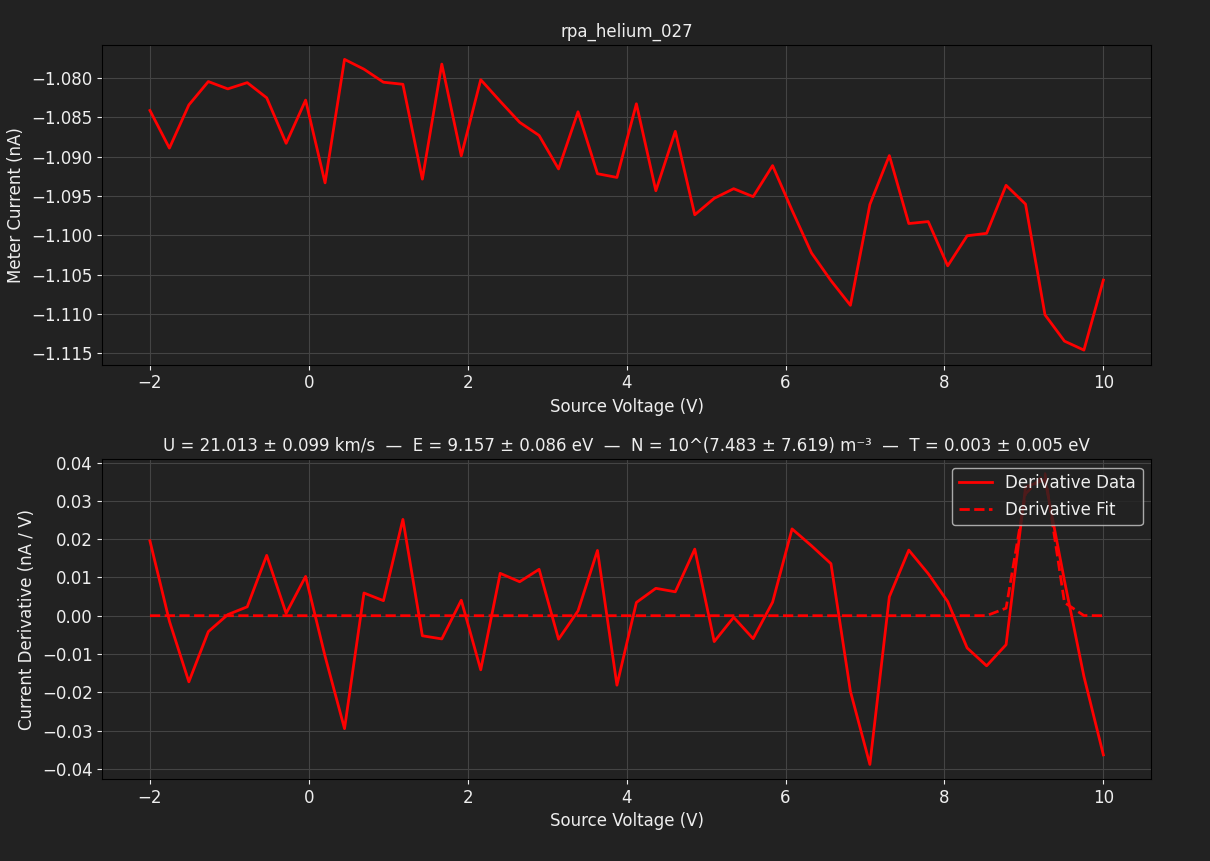

The table this chart was drawn from, first rows:
TIME, 2026-06-12T19:58:14, 
SOURCE, BIGGIE, 
METER, TUPAC, 
SWEEP VOLTAGE RANGE (V), -2, 10
NUM SWEEP STEPS, 50, 
NUM POWER LINE CYCLES, 1, 
VRANGE, 20, 
IRANGE, 0.0000, 
Voltage (V), Meter current (A), Source current (A)
-2.000000e+00, -1.084119e-09, -8.480030e-10
-1.755102e+00, -1.088901e-09, -8.649890e-10
-1.510204e+00, -1.083417e-09, -8.768936e-10
-1.265306e+00, -1.080445e-09, -8.820590e-10
-1.020408e+00, -1.081377e-09, -8.789191e-10
-7.755102e-01, -1.080584e-09, -9.010078e-10
-5.306122e-01, -1.082513e-09, -9.081301e-10
-2.857143e-01, -1.088295e-09, -9.194976e-10
-4.081633e-02, -1.082804e-09, -9.269326e-10
2.040816e-01, -1.093320e-09, -9.122710e-10
4.489796e-01, -1.077627e-09, -9.238835e-10
6.938776e-01, -1.078873e-09, -9.331562e-10
9.387755e-01, -1.080529e-09, -9.267237e-10
1.183673e+00, -1.080793e-09, -9.292925e-10
1.428571e+00, -1.092845e-09, -9.388578e-10
1.673469e+00, -1.078226e-09, -9.250664e-10
1.918367e+00, -1.089874e-09, -9.388372e-10
2.163265e+00, -1.080208e-09, -9.432369e-10
2.408163e+00, -1.082951e-09, -9.357113e-10
2.653061e+00, -1.085623e-09, -9.526419e-10
2.897959e+00, -1.087293e-09, -9.526901e-10
3.142857e+00, -1.091552e-09, -9.584751e-10
3.387755e+00, -1.084286e-09, -9.520421e-10
3.632653e+00, -1.092157e-09, -9.562275e-10
3.877551e+00, -1.092630e-09, -9.516115e-10
4.122449e+00, -1.083270e-09, -9.637305e-10
4.367347e+00, -1.094322e-09, -9.572571e-10
4.612245e+00, -1.086770e-09, -9.590387e-10
4.857143e+00, -1.097377e-09, -9.744798e-10
5.102041e+00, -1.095282e-09, -9.709434e-10
5.346939e+00, -1.094063e-09, -9.775082e-10
5.591837e+00, -1.095073e-09, -9.859801e-10
5.836735e+00, -1.091127e-09, -9.680121e-10
6.081633e+00, -1.096799e-09, -9.728511e-10
6.326531e+00, -1.102227e-09, -9.753853e-10
6.571429e+00, -1.105741e-09, -9.813861e-10
6.816327e+00, -1.108880e-09, -9.790460e-10
7.061224e+00, -1.096068e-09, -9.856672e-10
7.306122e+00, -1.089854e-09, -9.730043e-10
7.551020e+00, -1.098490e-09, -9.865023e-10
7.795918e+00, -1.098239e-09, -9.827439e-10
8.040816e+00, -1.103862e-09, -9.862372e-10
8.285714e+00, -1.100042e-09, -1.005305e-09
8.530612e+00, -1.099736e-09, -9.935687e-10
8.775510e+00, -1.093632e-09, -9.935472e-10
9.020408e+00, -1.096026e-09, -9.991792e-10
9.265306e+00, -1.110090e-09, -1.005270e-09
9.510204e+00, -1.113431e-09, -1.006266e-09
9.755102e+00, -1.114572e-09, -1.002270e-09
1.000000e+01, -1.105671e-09, -1.015239e-09
